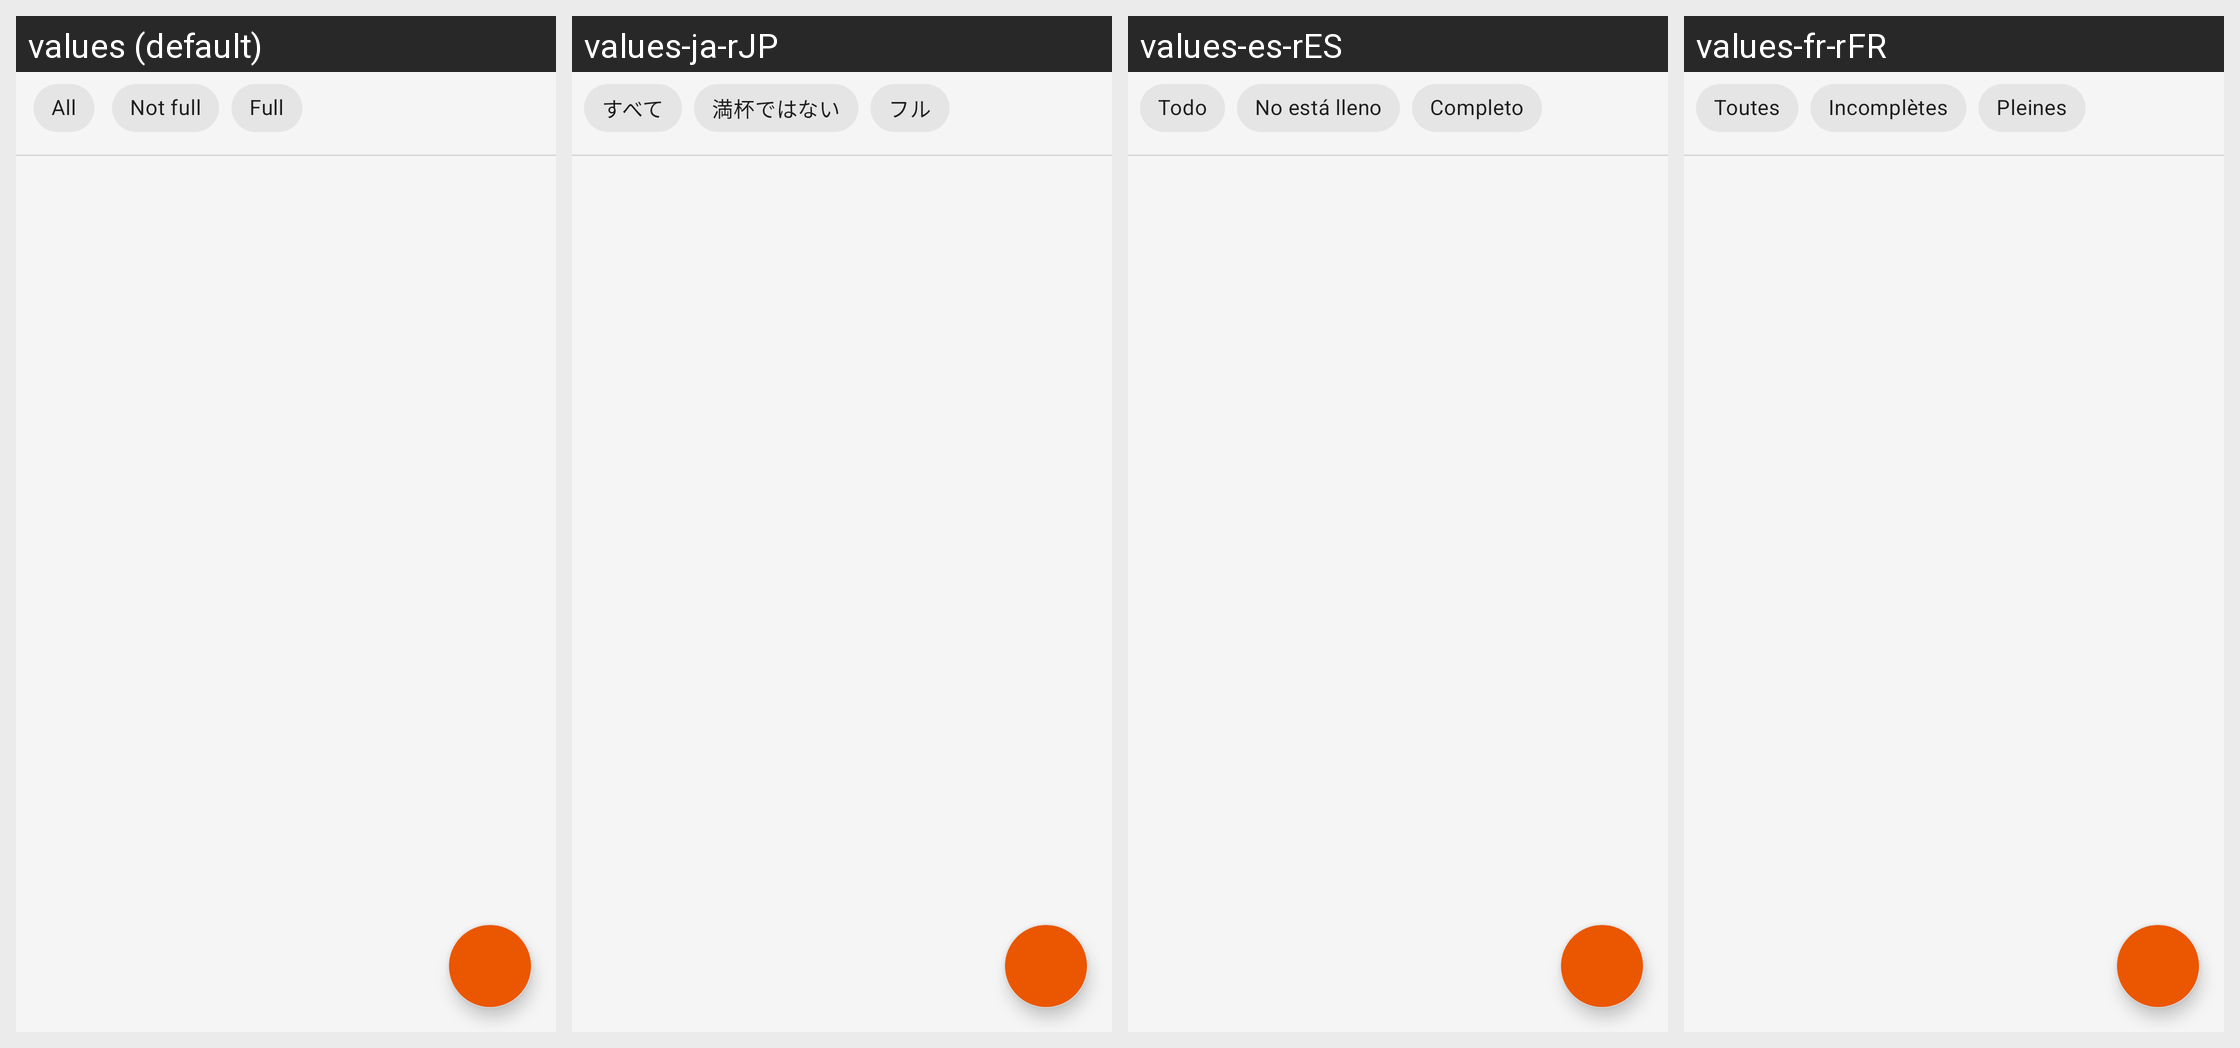

Here is an Android app screen in its default locale and in the app's own translations. Write out the translated-string differences for the strings that appear on this screen.
Android screen res/layout/activity_film_list.xml rendered under 4 locales, left to right: values (default), values-ja-rJP, values-es-rES, values-fr-rFR. Device: Nexus 5 (rendered at 1080×1920; each locale shown at half size, 540×960, under a caption strip naming it); theme Theme.FDBSilverFilm.
Other locales in the repository, not shown: values-de-rDE.
Strings drawn on this screen, with the default value and each locale's value (text and hints the layout hard-codes appear in the picture but are not listed):

all
  values: All
  values-ja-rJP: すべて
  values-es-rES: Todo
  values-fr-rFR: Toutes

not_full
  values: Not full
  values-ja-rJP: 満杯ではない
  values-es-rES: No está lleno
  values-fr-rFR: Incomplètes

full
  values: Full
  values-ja-rJP: フル
  values-es-rES: Completo
  values-fr-rFR: Pleines
